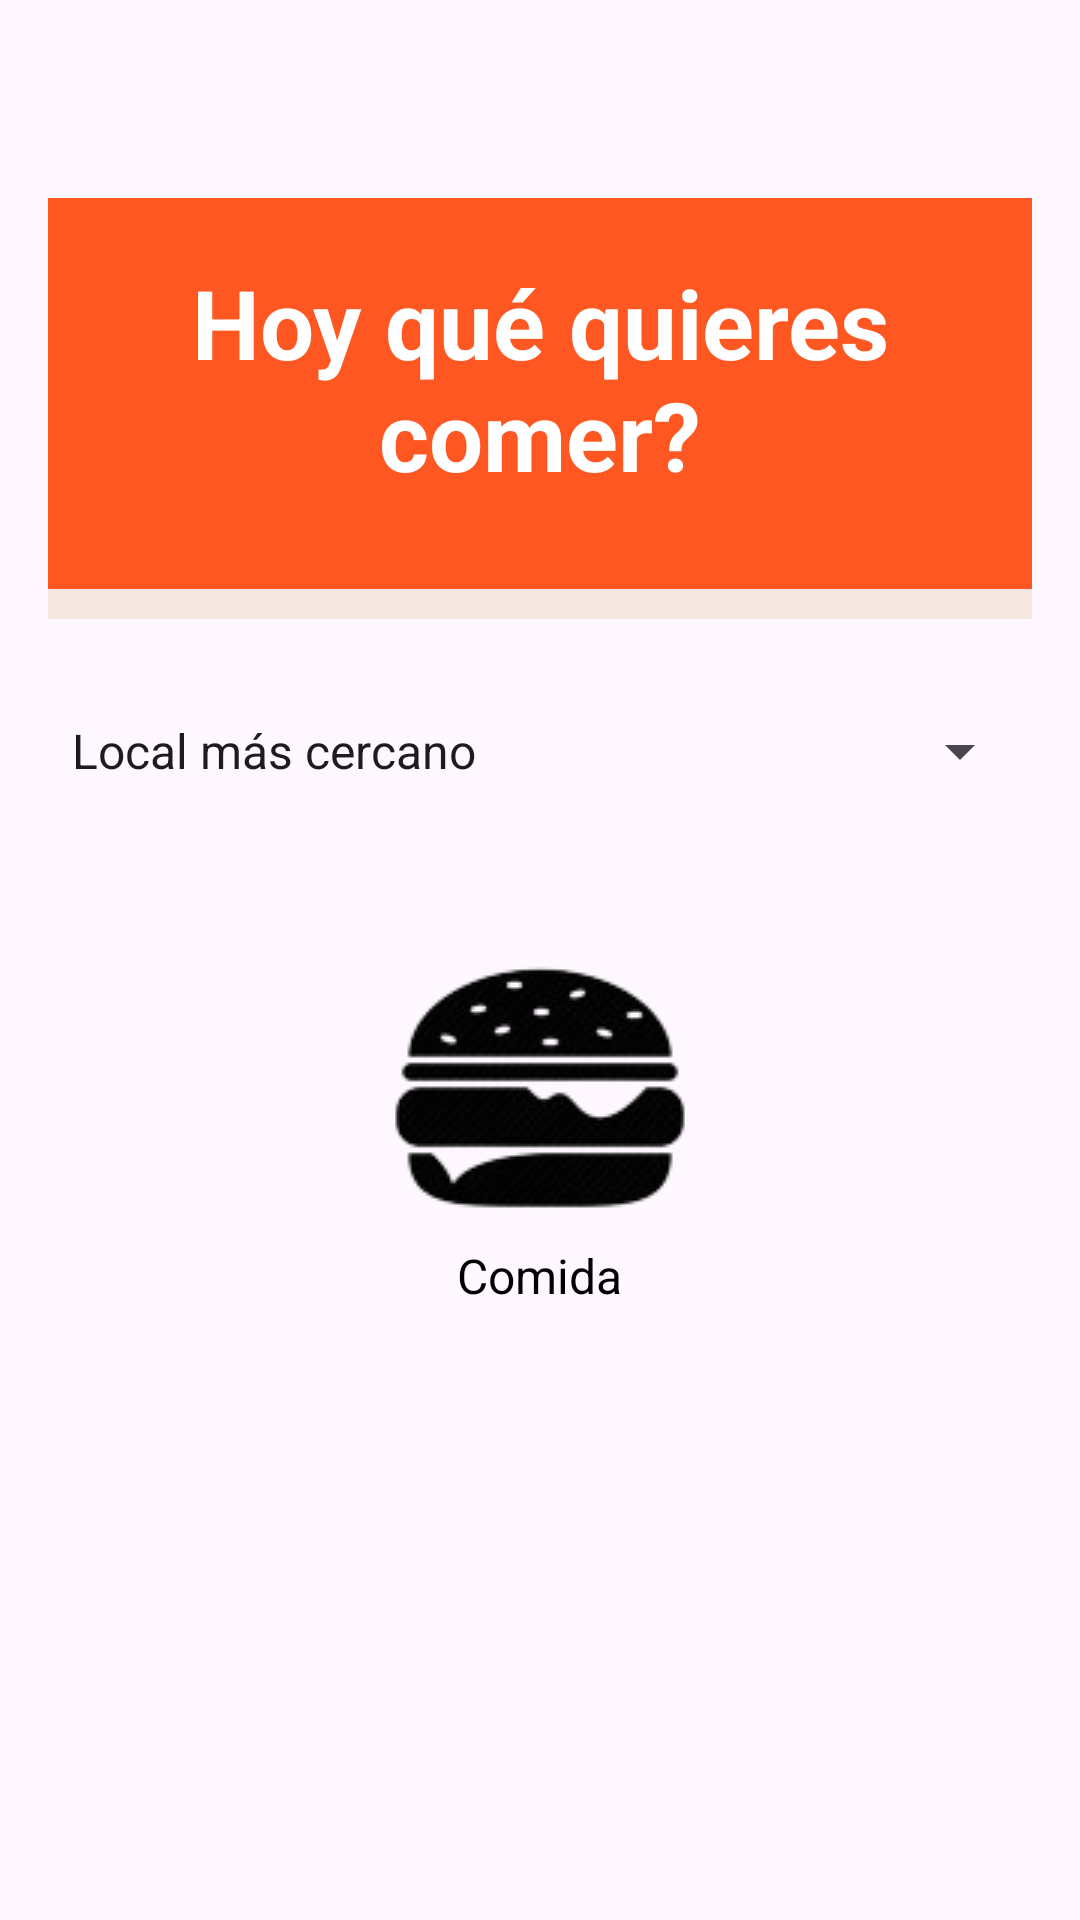

Reconstruct the res/layout file that produces this screen, plus the resources it refers to.
<!-- AndroidManifest.xml: application theme Theme.Integrador_Restaurante -->
<!-- res/layout/activity_comida.xml -->
<?xml version="1.0" encoding="utf-8"?>
<androidx.constraintlayout.widget.ConstraintLayout xmlns:android="http://schemas.android.com/apk/res/android"
    android:layout_width="match_parent"
    android:layout_height="match_parent">

    <LinearLayout
        android:layout_width="match_parent"
        android:layout_height="match_parent"
        android:orientation="vertical"
        android:padding="16dp">

        
        <TextView
            android:layout_width="wrap_content"
            android:layout_height="wrap_content"
            android:text="Hoy qué quieres comer?"
            android:textSize="32sp"
            android:textStyle="bold"
            android:textColor="#FFFFFF"
            android:gravity="center"
            android:layout_gravity="center"
            android:layout_marginTop="50dp"
            android:background="#FF5722"
            android:padding="20dp" />

        
        <View
            android:layout_width="match_parent"
            android:layout_height="10dp"
            android:background="#FF5722" />

        <View
            android:layout_width="match_parent"
            android:layout_height="10dp"
            android:background="#F5E8E1" />

        
        <Spinner
            android:id="@+id/spinner_direccion"
            android:layout_width="match_parent"
            android:layout_height="48dp"
            android:layout_marginTop="20dp"
            android:entries="@array/direcciones_array" />

        <LinearLayout
            android:layout_width="match_parent"
            android:layout_height="wrap_content"
            android:orientation="horizontal"
            android:gravity="center_horizontal"
            android:layout_marginTop="30dp">



            
            <LinearLayout
                android:layout_width="wrap_content"
                android:layout_height="wrap_content"
                android:orientation="vertical"
                android:gravity="center"
                android:layout_margin="10dp">

                <ImageButton
                    android:id="@+id/imgbtn_comida"
                    android:layout_width="100dp"
                    android:layout_height="100dp"
                    android:src="@drawable/ic_hamburguesa"
                    android:background="?android:attr/selectableItemBackground"
                    android:contentDescription="Comida" />

                <TextView
                    android:layout_width="wrap_content"
                    android:layout_height="wrap_content"
                    android:text="Comida"
                    android:gravity="center"
                    android:textColor="#000000"
                    android:textSize="16sp" />
            </LinearLayout>

        </LinearLayout>

    </LinearLayout>

</androidx.constraintlayout.widget.ConstraintLayout>
<!-- resources referenced by this layout -->
<resources>
  <string-array name="direcciones_array">
          <item>Local más cercano</item>
      </string-array>
  <!-- drawable ic_hamburguesa: png bitmap (drawable, 10177 bytes) -->
  <style name="Theme.Integrador_Restaurante" parent="Base.Theme.Integrador_Restaurante" />
  <style name="Base.Theme.Integrador_Restaurante" parent="Theme.Material3.DayNight.NoActionBar">
          
          
      </style>
</resources>
